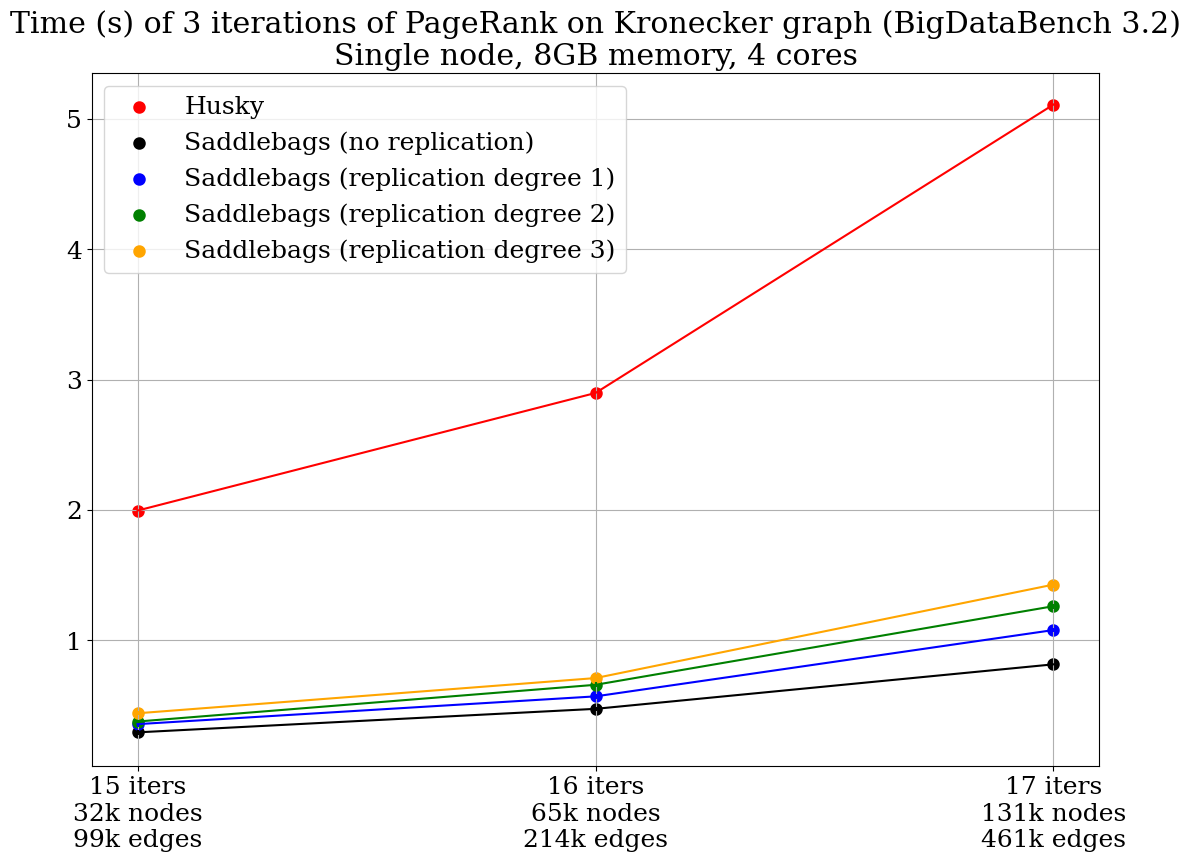

The matplotlib source for this figure:
import matplotlib
import matplotlib.pyplot as plt
import numpy as np
plt.figure(figsize=(13,9))

font = {'family' : 'serif',
        'size'   : 18}

matplotlib.rc('font', **font)

'''husky = [       [1.243], 
                [1.256],
                [1.128], 
                [1.382], 
                [1.383], 
                [1.764], 
                [1.995],
                [2.897],
                [5.109]]
'''

husky = [
                [1.995],
                [2.897],
                [5.109]]

old_upc = [     [0.106], 
                [0.107], 
                [0.181], 
                [0.201], 
                [0.5], 
                [2.270], 
                [11.951]]

new_upc = [     [0.109, 0.158, 0.155],
                [0.156, 0.107, 0.166],
                [0.178, 0.192, 0.129],
                [0.167, 0.162, 0.197],
                [0.203, 0.184, 0.216],
                [0.225, 0.245, 0.261],
                [0.358, 0.349, 0.354],
                [0.488, 0.543, 0.515],
                [0.936, 0.940, 1.009]]

pure_upc = [    [0.107, 0.107, 0.153],
                [0.107, 0.107, 0.163],
                [0.113, 0.230, 0.111],
                [0.164, 0.120, 0.176],
                [0.136, 0.136, 0.187],
                [0.173, 0.170, 0.217],
                [0.231, 0.231, 0.248],
                [0.395, 0.390, 0.434],
                [0.798, 0.791, 0.824]]

robin_upc = [
                [0.284, 0.318, 0.280],
                [0.460, 0.496, 0.467],
                [0.818, 0.814, 0.815]]


fault_one = [
                [0.336, 0.342, 0.393],
                [0.560, 0.552, 0.598],
                [1.079, 1.060, 1.097]]

fault_two = [
                [0.390, 0.371, 0.370],
                [0.684, 0.641, 0.651],
                [1.289, 1.246, 1.250]]

fault_three = [
                [0.418, 0.457, 0.446],
                [0.697, 0.750, 0.684],
                [1.463, 1.406, 1.413]]


'''
x_axis_labels = [   "4 iters\n16 nodes\n21 edges",
                    "6 iters\n64 nodes\n99 edges",
                    "10 iters\n1k nodes\n2k edges",
                    "12 iters\n4k nodes\n10k edges",
                    "13 iters\n8k nodes\n21k edges",
                    "14 iters\n16k nodes\n46k edges",
                    "15 iters\n32k nodes\n99k edges",
                    "16 iters\n65k nodes\n214k edges",
                    "17 iters\n131k nodes\n461k edges"]
'''

x_axis_labels = [   
                    "15 iters\n32k nodes\n99k edges",
                    "16 iters\n65k nodes\n214k edges",
                    "17 iters\n131k nodes\n461k edges"]


plt.grid()


#plt.scatter(range(0,len(old_upc)), [np.average(x) for x in old_upc], label='Old UPC++ Framework', linewidths=3)
#plt.scatter(range(0,len(new_upc)), [np.average(x) for x in new_upc], label='Fixed UPC++ Framework', linewidths=3)
#plt.scatter(range(0,len(pure_upc)), [np.average(x) for x in pure_upc], label='Pure UPC++', linewidths=3)
plt.scatter(range(0,len(husky)), [np.average(x) for x in husky], label='Husky', linewidths=3, color='RED')
plt.scatter(range(0,len(robin_upc)), [np.average(x) for x in robin_upc], label='Saddlebags (no replication)', linewidths=3, color='BLACK')
plt.scatter(range(0,len(fault_one)), [np.average(x) for x in fault_one], label='Saddlebags (replication degree 1)', linewidths=3, color='BLUE')
plt.scatter(range(0,len(fault_two)), [np.average(x) for x in fault_two], label='Saddlebags (replication degree 2)', linewidths=3, color='GREEN')
plt.scatter(range(0,len(fault_three)), [np.average(x) for x in fault_three], label='Saddlebags (replication degree 3)', linewidths=3, color='ORANGE')

#plt.plot(range(0,len(old_upc)), [np.average(x) for x in old_upc], linestyle=':')
#plt.plot(range(0,len(new_upc)), [np.average(x) for x in new_upc])
#plt.plot(range(0,len(pure_upc)), [np.average(x) for x in pure_upc])
#plt.plot(range(0,len(husky)), [np.average(x) for x in husky])

#plt.errorbar(range(0,len(old_upc)), [np.average(x) for x in old_upc], [np.std(x) for x in old_upc])
#plt.errorbar(range(0,len(new_upc)), [np.average(x) for x in new_upc], [np.std(x) for x in new_upc])
#plt.errorbar(range(0,len(pure_upc)), [np.average(x) for x in pure_upc], [np.std(x) for x in pure_upc])
plt.errorbar(range(0,len(husky)), [np.average(x) for x in husky], [np.std(x) for x in husky], color='RED')
plt.errorbar(range(0,len(robin_upc)), [np.average(x) for x in robin_upc], [np.std(x) for x in robin_upc], color='BLACK')
plt.errorbar(range(0,len(fault_one)), [np.average(x) for x in fault_one], [np.std(x) for x in fault_one], color='BLUE')
plt.errorbar(range(0,len(fault_two)), [np.average(x) for x in fault_two], [np.std(x) for x in fault_two], color='GREEN')
plt.errorbar(range(0,len(fault_three)), [np.average(x) for x in fault_three], [np.std(x) for x in fault_three], color='ORANGE')



plt.legend()


index = np.arange(len(x_axis_labels))
plt.xticks(index, x_axis_labels)

plt.title("Time (s) of 3 iterations of PageRank on Kronecker graph (BigDataBench 3.2)\nSingle node, 8GB memory, 4 cores")


plt.savefig('replication.png', format='png', dpi=500)

#plt.show()